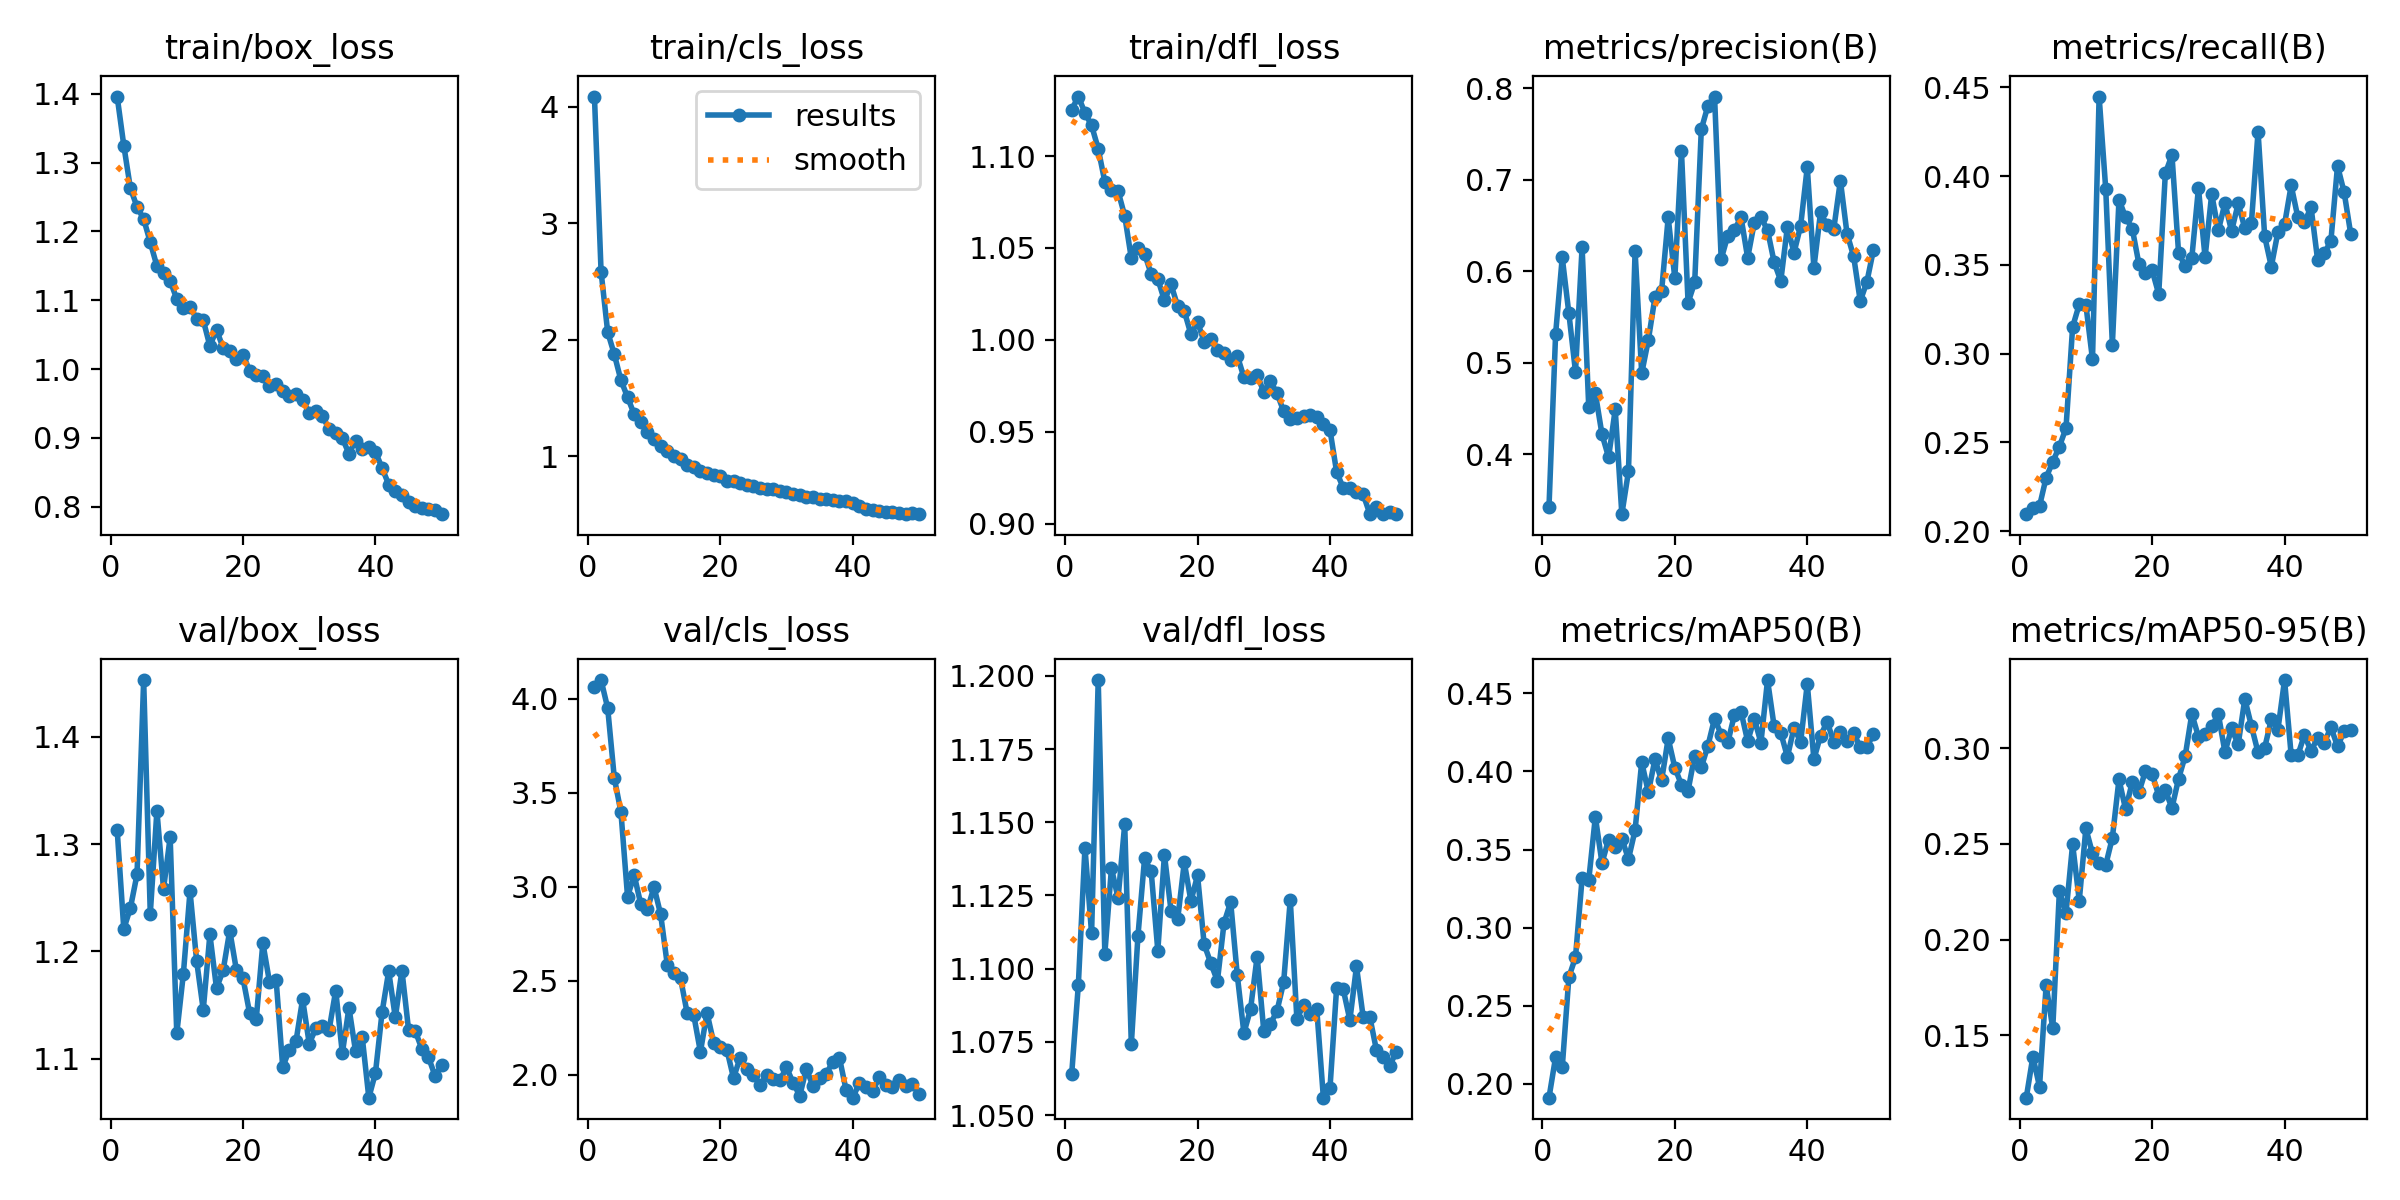

The table this chart was drawn from, first rows:
epoch, time, train/box_loss, train/cls_loss, train/dfl_loss, metrics/precision(B), metrics/recall(B), metrics/mAP50(B), metrics/mAP50-95(B), val/box_loss, val/cls_loss, val/dfl_loss, lr/pg0, lr/pg1, lr/pg2
1, 1052, 1.396, 4.086, 1.125, 0.3424, 0.2096, 0.1912, 0.1174, 1.313, 4.062, 1.064, 0.000158, 0.000158, 0.000158
2, 2093, 1.325, 2.585, 1.132, 0.5316, 0.2133, 0.2173, 0.1389, 1.221, 4.099, 1.094, 0.0003104, 0.0003104, 0.0003104
3, 3125, 1.263, 2.066, 1.123, 0.6151, 0.2141, 0.2106, 0.1232, 1.24, 3.949, 1.141, 0.0004566, 0.0004566, 0.0004566
4, 3962, 1.236, 1.875, 1.117, 0.5542, 0.2302, 0.2683, 0.176, 1.272, 3.578, 1.112, 0.0004477, 0.0004477, 0.0004477
5, 4798, 1.218, 1.653, 1.104, 0.4902, 0.2391, 0.2811, 0.1537, 1.453, 3.397, 1.199, 0.0004383, 0.0004383, 0.0004383
6, 5800, 1.184, 1.508, 1.086, 0.6264, 0.2477, 0.3317, 0.2252, 1.235, 2.946, 1.105, 0.0004289, 0.0004289, 0.0004289
7, 6643, 1.15, 1.361, 1.081, 0.452, 0.2581, 0.3303, 0.214, 1.331, 3.062, 1.134, 0.0004195, 0.0004195, 0.0004195
8, 7478, 1.139, 1.294, 1.081, 0.4667, 0.315, 0.371, 0.2498, 1.258, 2.906, 1.124, 0.00041, 0.00041, 0.00041
9, 8315, 1.128, 1.207, 1.067, 0.4219, 0.3277, 0.3414, 0.2203, 1.306, 2.881, 1.149, 0.0004006, 0.0004006, 0.0004006
10, 9147, 1.102, 1.153, 1.044, 0.3967, 0.3275, 0.3564, 0.258, 1.123, 2.997, 1.074, 0.0003912, 0.0003912, 0.0003912
11, 9985, 1.089, 1.092, 1.05, 0.449, 0.2967, 0.3517, 0.245, 1.179, 2.852, 1.111, 0.0003818, 0.0003818, 0.0003818
12, 10803, 1.09, 1.043, 1.047, 0.3345, 0.4447, 0.357, 0.2401, 1.256, 2.584, 1.138, 0.0003723, 0.0003723, 0.0003723
13, 11555, 1.073, 1.006, 1.036, 0.3812, 0.3926, 0.344, 0.239, 1.191, 2.54, 1.133, 0.0003629, 0.0003629, 0.0003629
14, 12314, 1.071, 0.9797, 1.033, 0.6221, 0.305, 0.3625, 0.2531, 1.145, 2.513, 1.106, 0.0003535, 0.0003535, 0.0003535
15, 13051, 1.034, 0.9294, 1.021, 0.4885, 0.3867, 0.4061, 0.2837, 1.216, 2.327, 1.139, 0.0003441, 0.0003441, 0.0003441
16, 13774, 1.057, 0.9076, 1.03, 0.5249, 0.3767, 0.3867, 0.268, 1.166, 2.316, 1.12, 0.0003346, 0.0003346, 0.0003346
17, 14498, 1.031, 0.8761, 1.018, 0.5715, 0.3704, 0.4077, 0.2822, 1.182, 2.121, 1.117, 0.0003252, 0.0003252, 0.0003252
18, 15222, 1.027, 0.8571, 1.016, 0.5781, 0.3507, 0.3943, 0.2768, 1.219, 2.328, 1.136, 0.0003158, 0.0003158, 0.0003158
19, 15947, 1.014, 0.8417, 1.003, 0.6588, 0.3451, 0.4212, 0.288, 1.183, 2.17, 1.123, 0.0003064, 0.0003064, 0.0003064
20, 16669, 1.021, 0.8287, 1.01, 0.5926, 0.347, 0.4025, 0.2866, 1.175, 2.147, 1.132, 0.0002969, 0.0002969, 0.0002969
21, 17412, 0.9976, 0.786, 0.9989, 0.7318, 0.3335, 0.3915, 0.2752, 1.142, 2.132, 1.108, 0.0002875, 0.0002875, 0.0002875
22, 18179, 0.9922, 0.7858, 1, 0.5657, 0.4015, 0.3878, 0.2779, 1.137, 1.982, 1.102, 0.0002781, 0.0002781, 0.0002781
23, 18940, 0.9893, 0.7747, 0.9943, 0.5878, 0.4118, 0.4101, 0.2687, 1.208, 2.091, 1.096, 0.0002687, 0.0002687, 0.0002687
24, 19698, 0.9749, 0.7577, 0.993, 0.7552, 0.3566, 0.4027, 0.284, 1.171, 2.028, 1.116, 0.0002592, 0.0002592, 0.0002592
25, 20421, 0.9777, 0.7467, 0.9891, 0.7811, 0.3494, 0.4165, 0.2959, 1.174, 1.998, 1.123, 0.0002498, 0.0002498, 0.0002498
26, 21144, 0.9688, 0.7274, 0.9913, 0.791, 0.354, 0.4339, 0.3179, 1.092, 1.942, 1.098, 0.0002404, 0.0002404, 0.0002404
27, 21865, 0.9602, 0.7171, 0.9796, 0.6134, 0.3932, 0.4236, 0.3059, 1.108, 1.999, 1.078, 0.000231, 0.000231, 0.000231
28, 22580, 0.9644, 0.7172, 0.9793, 0.6391, 0.3542, 0.4186, 0.3074, 1.116, 1.979, 1.086, 0.0002215, 0.0002215, 0.0002215
29, 23295, 0.9547, 0.7049, 0.981, 0.6453, 0.3899, 0.4363, 0.3113, 1.155, 1.971, 1.104, 0.0002121, 0.0002121, 0.0002121
30, 24011, 0.9366, 0.692, 0.9715, 0.659, 0.3693, 0.4382, 0.3178, 1.114, 2.038, 1.079, 0.0002027, 0.0002027, 0.0002027
31, 24728, 0.9387, 0.6729, 0.9774, 0.6147, 0.3847, 0.4194, 0.2979, 1.128, 1.957, 1.081, 0.0001933, 0.0001933, 0.0001933
32, 25445, 0.9323, 0.6716, 0.9709, 0.6531, 0.3689, 0.4338, 0.3102, 1.13, 1.888, 1.086, 0.0001838, 0.0001838, 0.0001838
33, 26163, 0.9123, 0.655, 0.9611, 0.6592, 0.3845, 0.4184, 0.3019, 1.127, 2.032, 1.095, 0.0001744, 0.0001744, 0.0001744
34, 26881, 0.9071, 0.6496, 0.9571, 0.645, 0.3705, 0.4585, 0.3256, 1.163, 1.938, 1.124, 0.000165, 0.000165, 0.000165
35, 27599, 0.8996, 0.6324, 0.9576, 0.6098, 0.3738, 0.4288, 0.3115, 1.105, 1.98, 1.083, 0.0001556, 0.0001556, 0.0001556
36, 28316, 0.8772, 0.6309, 0.9583, 0.5895, 0.4249, 0.4248, 0.2977, 1.147, 2.005, 1.088, 0.0001461, 0.0001461, 0.0001461
37, 29034, 0.8963, 0.6279, 0.9589, 0.6487, 0.366, 0.4094, 0.3002, 1.107, 2.067, 1.084, 0.0001367, 0.0001367, 0.0001367
38, 29750, 0.884, 0.6141, 0.9581, 0.6204, 0.349, 0.428, 0.315, 1.12, 2.088, 1.086, 0.0001273, 0.0001273, 0.0001273
39, 30494, 0.8873, 0.6189, 0.9542, 0.6498, 0.3685, 0.4189, 0.3097, 1.064, 1.918, 1.056, 0.0001179, 0.0001179, 0.0001179
40, 31210, 0.8799, 0.6018, 0.9509, 0.7139, 0.3728, 0.4561, 0.3355, 1.087, 1.877, 1.059, 0.0001084, 0.0001084, 0.0001084
41, 31921, 0.8564, 0.5724, 0.928, 0.6038, 0.3947, 0.4079, 0.2963, 1.143, 1.954, 1.093, 9.9008e-05, 9.9008e-05, 9.9008e-05
42, 32632, 0.8324, 0.5445, 0.9194, 0.6643, 0.3769, 0.4228, 0.2962, 1.181, 1.933, 1.093, 8.95832e-05, 8.95832e-05, 8.95832e-05
43, 33369, 0.8222, 0.5411, 0.9191, 0.6502, 0.3739, 0.4319, 0.3069, 1.138, 1.913, 1.082, 8.01584e-05, 8.01584e-05, 8.01584e-05
44, 34092, 0.8167, 0.5327, 0.9174, 0.6463, 0.3824, 0.4189, 0.2984, 1.182, 1.985, 1.101, 7.07336e-05, 7.07336e-05, 7.07336e-05
45, 34809, 0.8068, 0.523, 0.916, 0.6992, 0.3525, 0.4251, 0.3055, 1.127, 1.944, 1.084, 6.13088e-05, 6.13088e-05, 6.13088e-05
46, 35525, 0.8013, 0.5192, 0.9054, 0.6412, 0.3564, 0.4195, 0.3028, 1.126, 1.936, 1.084, 5.1884e-05, 5.1884e-05, 5.1884e-05
47, 36243, 0.7985, 0.5108, 0.9091, 0.6164, 0.3635, 0.4246, 0.3109, 1.109, 1.971, 1.072, 4.24592e-05, 4.24592e-05, 4.24592e-05
48, 36960, 0.7965, 0.5058, 0.9051, 0.5675, 0.4057, 0.4155, 0.3009, 1.101, 1.941, 1.07, 3.30344e-05, 3.30344e-05, 3.30344e-05
49, 37677, 0.7952, 0.511, 0.9065, 0.5884, 0.3908, 0.4156, 0.3087, 1.084, 1.949, 1.067, 2.36096e-05, 2.36096e-05, 2.36096e-05
50, 38393, 0.7893, 0.5041, 0.9053, 0.6237, 0.3672, 0.4242, 0.3096, 1.094, 1.899, 1.071, 1.41848e-05, 1.41848e-05, 1.41848e-05
